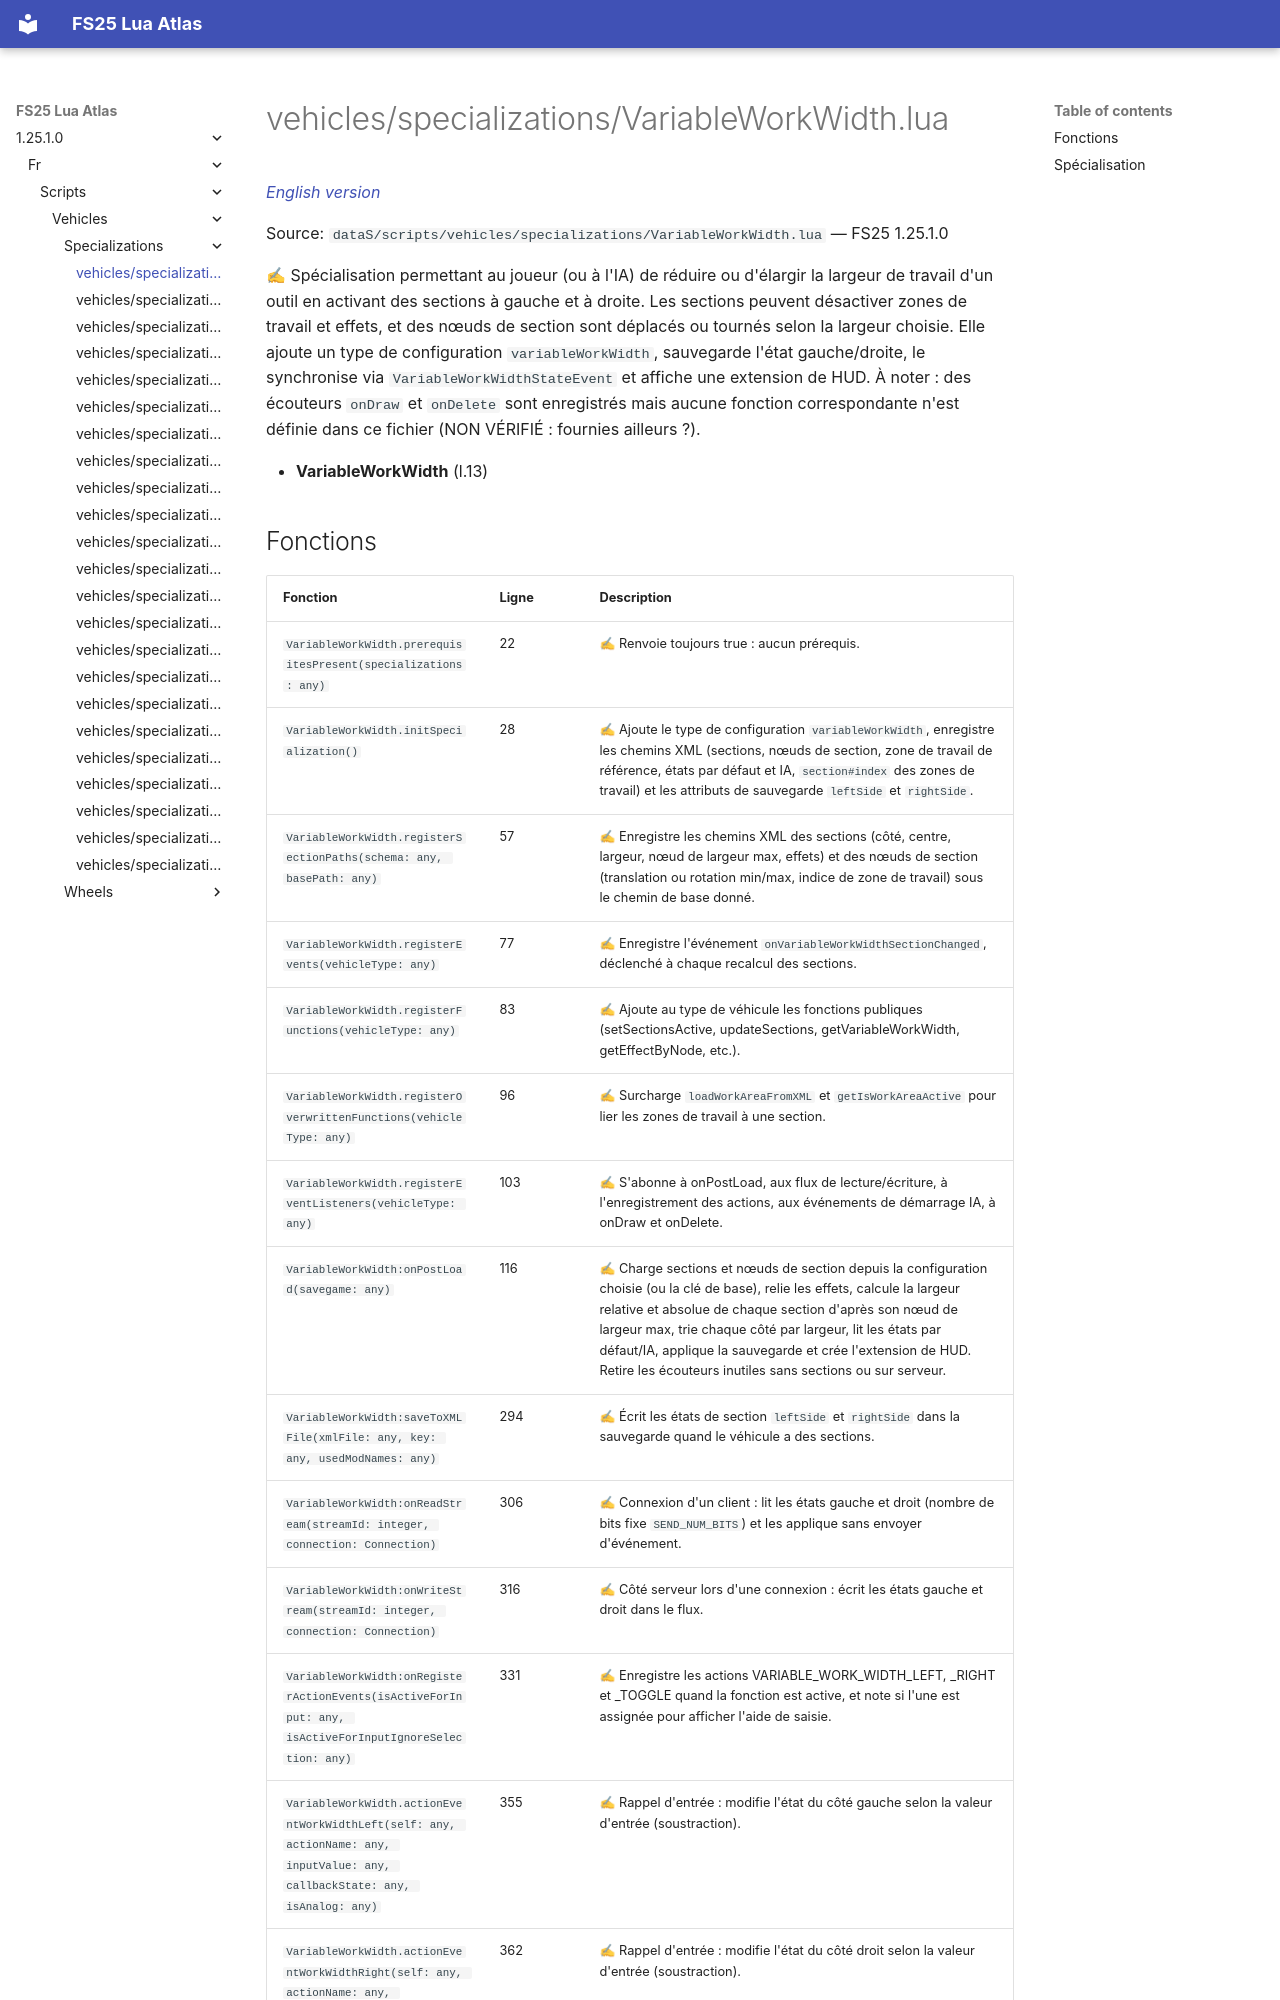

repository: Tim0219800/fs25-lua-atlas · page: 1.25.1.0/fr/scripts/vehicles/specializations/VariableWorkWidth.html · generator: mkdocs

# vehicles/specializations/VariableWorkWidth.lua

*[English version](../../../../scripts/vehicles/specializations/VariableWorkWidth.md)*

Source: `dataS/scripts/vehicles/specializations/VariableWorkWidth.lua` — FS25 1.25.1.0

✍ Spécialisation permettant au joueur (ou à l'IA) de réduire ou d'élargir la largeur de travail d'un outil en activant des sections à gauche et à droite. Les sections peuvent désactiver zones de travail et effets, et des nœuds de section sont déplacés ou tournés selon la largeur choisie. Elle ajoute un type de configuration `variableWorkWidth`, sauvegarde l'état gauche/droite, le synchronise via `VariableWorkWidthStateEvent` et affiche une extension de HUD. À noter : des écouteurs `onDraw` et `onDelete` sont enregistrés mais aucune fonction correspondante n'est définie dans ce fichier (NON VÉRIFIÉ : fournies ailleurs ?).

- **VariableWorkWidth** (l.13)
